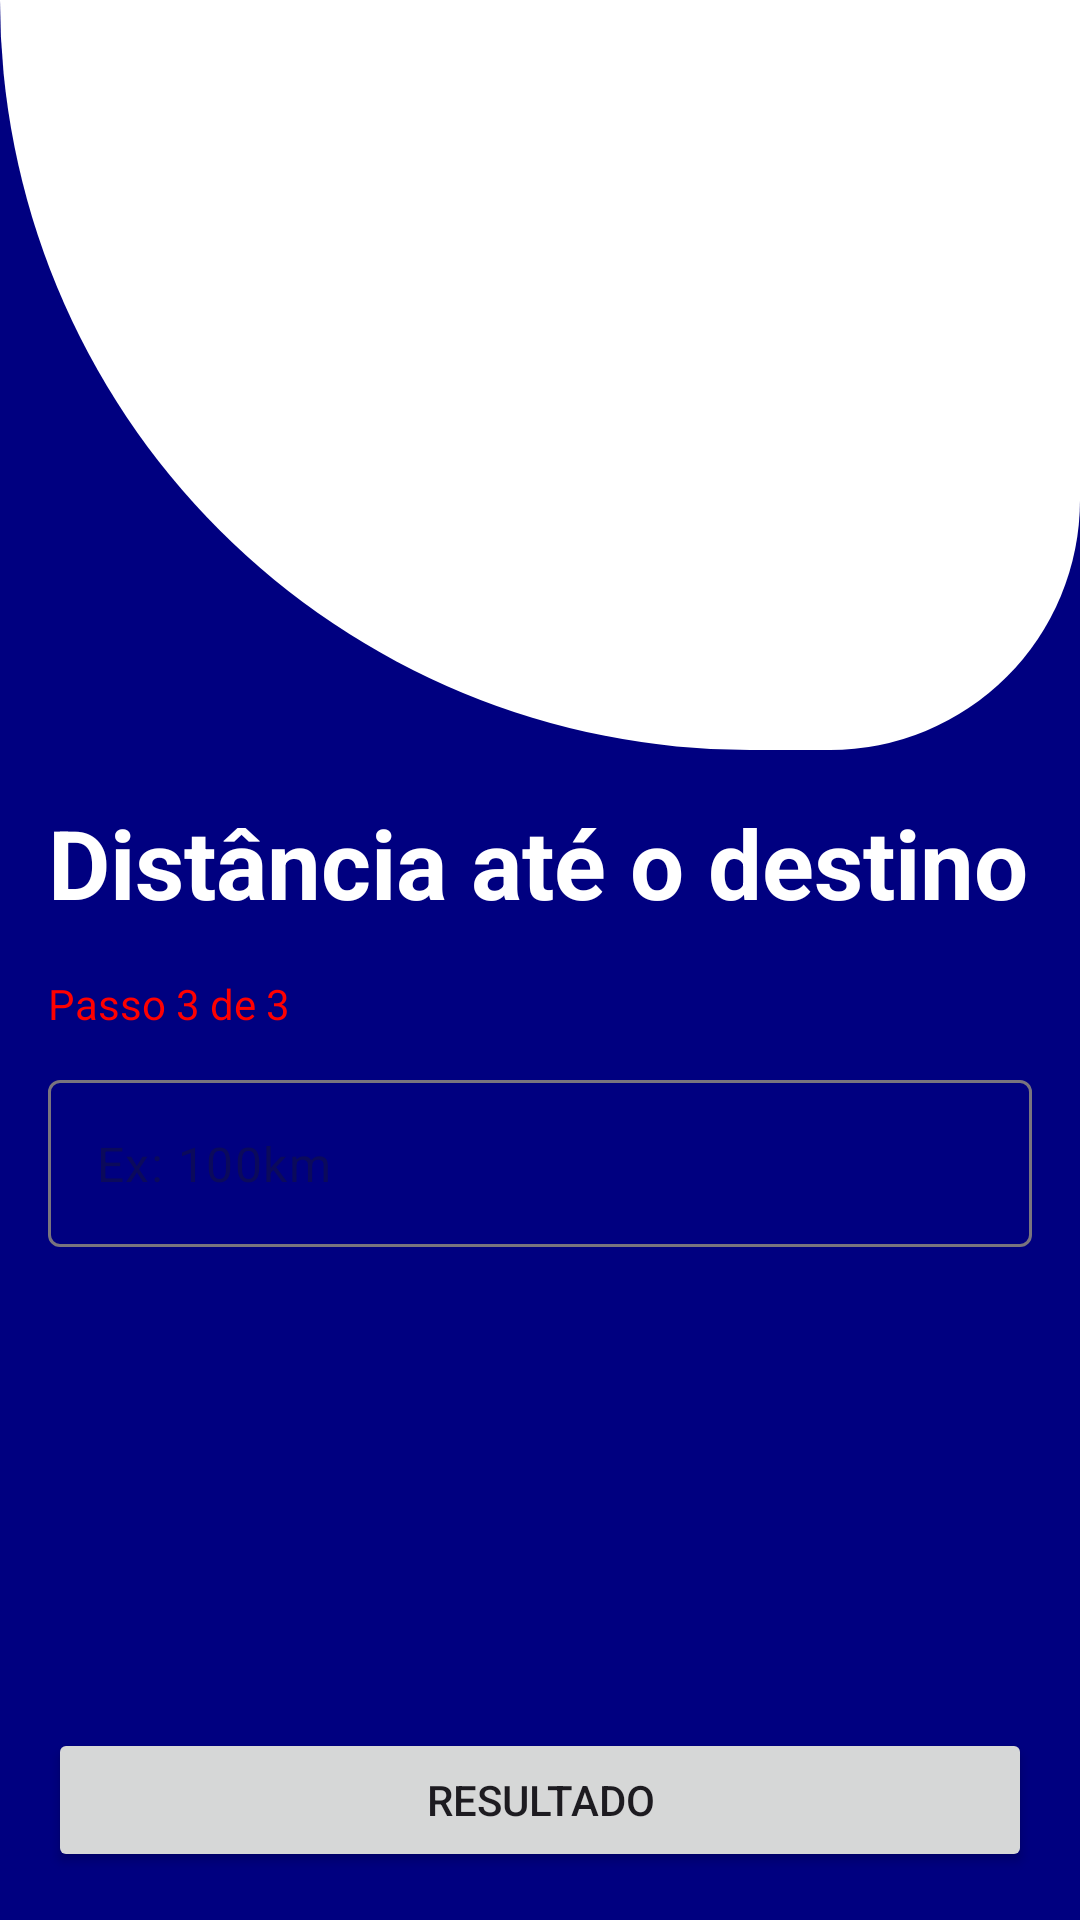

Here is an Android app screen rendered from its layout file. Give the layout XML and the strings, colors and styles it references.
<!-- AndroidManifest.xml: application theme Theme.Gasosacalculadora -->
<!-- res/layout/activity_distancia.xml -->
<?xml version="1.0" encoding="utf-8"?>
<androidx.constraintlayout.widget.ConstraintLayout xmlns:android="http://schemas.android.com/apk/res/android"
    xmlns:app="http://schemas.android.com/apk/res-auto"
    xmlns:tools="http://schemas.android.com/tools"
    android:id="@+id/main"
    android:layout_width="match_parent"
    android:layout_height="match_parent"
    android:orientation="vertical"
    android:background="#000080"
    tools:context=".DistanciaActivity">

    <LinearLayout
        android:id="@+id/bgtela4"
        android:layout_width="match_parent"
        android:layout_height="250dp"
        android:background="@drawable/bg_tela2"
        android:backgroundTint="@color/white"
        android:orientation="vertical"
        app:layout_constraintTop_toTopOf="parent" >

        <ImageView
            android:id="@+id/imageView3"
            android:layout_width="match_parent"
            android:layout_height="wrap_content"
            android:layout_margin="50dp"
            android:src="@drawable/bombagasosa"
            tools:srcCompat="@tools:sample/avatars" />
    </LinearLayout>

    <Button
        android:id="@+id/btn_distancia"
        android:layout_width="match_parent"
        android:layout_height="wrap_content"
        android:layout_margin="16dp"
        android:text="Resultado"
        app:layout_constraintBottom_toBottomOf="parent"
        app:layout_constraintStart_toStartOf="parent" />

    <com.google.android.material.textfield.TextInputLayout
        android:id="@+id/textInputLayout"
        android:layout_width="match_parent"
        android:layout_height="wrap_content"
        android:layout_margin="16dp"
        app:hintEnabled="false"
        app:layout_constraintEnd_toEndOf="parent"
        app:layout_constraintStart_toStartOf="parent"
        app:layout_constraintTop_toBottomOf="@+id/tv_passo3">

        <com.google.android.material.textfield.TextInputEditText
            android:id="@+id/edt_distancia"
            android:layout_width="match_parent"
            android:layout_height="wrap_content"
            android:background="@drawable/bg_corners"
            android:hint="Ex: 100km" />
    </com.google.android.material.textfield.TextInputLayout>

    <TextView
        android:id="@+id/tv_passo3"
        android:layout_width="match_parent"
        android:layout_height="wrap_content"
        android:layout_margin="16dp"
        android:text="Passo 3 de 3"
        android:textColor="#FF0000"
        app:layout_constraintTop_toBottomOf="@+id/tv_distancia"
        tools:layout_editor_absoluteX="25dp" />

    <TextView
        android:id="@+id/tv_distancia"
        android:layout_width="match_parent"
        android:layout_height="wrap_content"
        android:layout_margin="16dp"
        android:text="Distância até o destino"
        android:textColor="@color/white"
        android:textSize="32sp"
        android:textStyle="bold"
        app:layout_constraintTop_toBottomOf="@+id/bgtela4"
        tools:layout_editor_absoluteX="16dp" />
</androidx.constraintlayout.widget.ConstraintLayout>
<!-- resources referenced by this layout -->
<resources>
  <color name="white">#FFFFFFFF</color>
  <!-- drawable bg_tela2 (drawable) -->
  <?xml version="1.0" encoding="utf-8"?>
  <shape xmlns:android="http://schemas.android.com/apk/res/android">
      <corners
          android:bottomLeftRadius="300dp"
          android:bottomRightRadius="100dp"
          android:topLeftRadius="0dp"
          android:topRightRadius="0dp" />
  
  </shape>
  <style name="Theme.Gasosacalculadora" parent="Base.Theme.Gasosacalculadora" />
  <style name="Base.Theme.Gasosacalculadora" parent="Theme.Material3.DayNight.NoActionBar">
          
          
      </style>
</resources>
